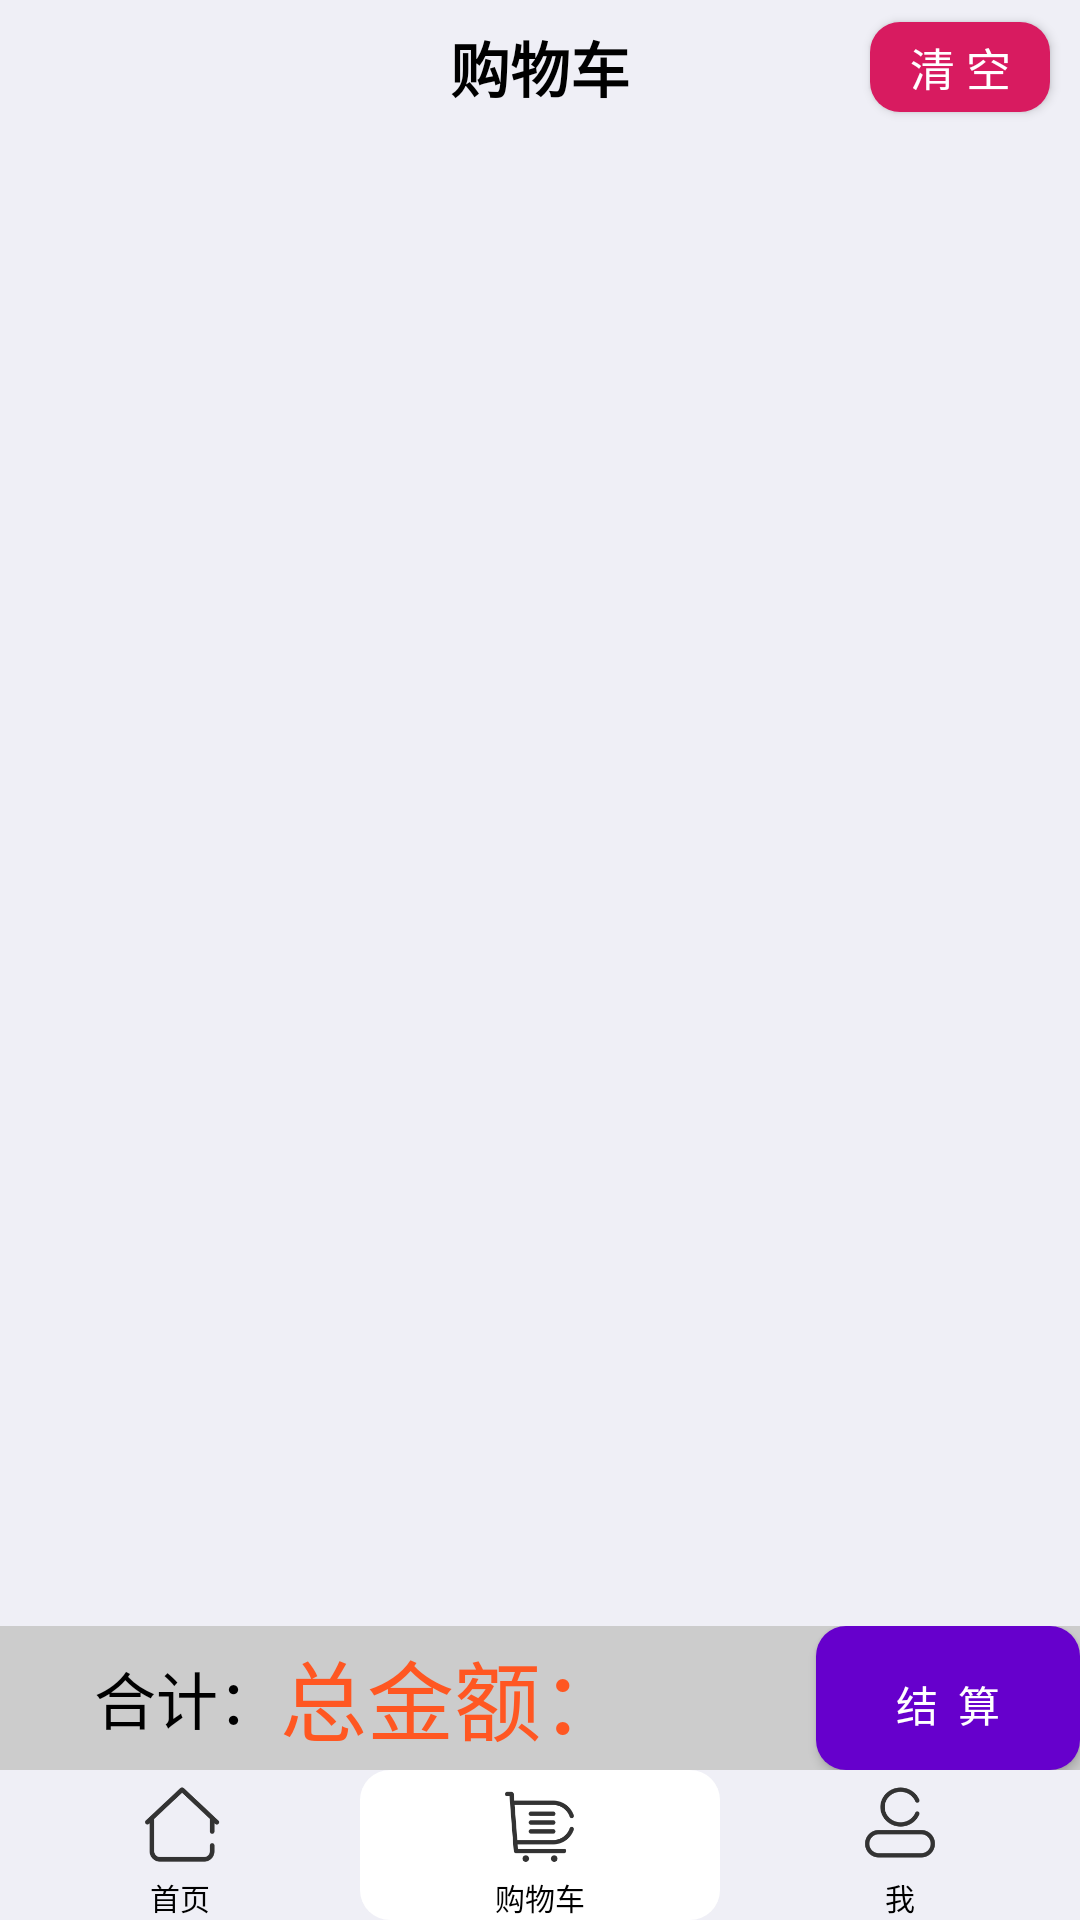

The Android layout XML behind this screen, and the referenced resources:
<!-- AndroidManifest.xml: application theme Theme.AppCompat.NoActionBar -->
<!-- res/layout/activity_shopping_cart.xml -->
<?xml version="1.0" encoding="utf-8"?>
<RelativeLayout xmlns:android="http://schemas.android.com/apk/res/android"
    xmlns:app="http://schemas.android.com/apk/res-auto"
    xmlns:tools="http://schemas.android.com/tools"
    android:layout_width="match_parent"
    android:layout_height="match_parent"
    android:background="@color/colorbackground"
    android:orientation="vertical"
    tools:context=".ShoppingCartActivity">

    <RelativeLayout
        android:layout_width="match_parent"
        android:layout_height="45dp"
        android:orientation="horizontal"
        android:id="@+id/rl_topbar">

        <ImageView
            android:id="@+id/go_back"
            android:layout_width="45dp"
            android:layout_height="wrap_content"
            android:layout_centerVertical="true"
            android:paddingLeft="11dp"
            android:src="@drawable/back" />

        <TextView
            android:id="@+id/Shopping_name"
            android:layout_width="wrap_content"
            android:layout_height="wrap_content"
            android:layout_centerInParent="true"
            android:gravity="center"
            android:text="购物车"
            android:textColor="@color/colorBlack"
            android:textSize="20dp"
            android:textStyle="bold" />

        <Button
            android:id="@+id/btn_delAllCart"
            android:text="清 空"
            android:layout_width="60dp"
            android:layout_height="30dp"
            android:textSize="15sp"
            android:layout_alignParentRight="true"
            android:layout_centerInParent="true"
            android:layout_marginRight="10dp"
            android:background="@drawable/shape_corner_red"
            android:textColor="@color/colorWhite"
            android:layout_marginBottom="4dp" />
    </RelativeLayout>

    <ListView
        android:id="@+id/lv_cartList"
        android:layout_width="match_parent"
        android:layout_height="match_parent"
        android:layout_marginTop="45dp"
        android:cacheColorHint="#00000000"
        android:divider="@color/colorSilver"
        android:layout_above="@+id/ll_s"
        android:dividerHeight="1dp"
        android:fadingEdge="none"
        android:listSelector="#00000000"
        android:scrollbars="none"
        android:background="@color/colorbackground" />

    <LinearLayout
        android:id="@+id/ll_s"
        android:layout_width="match_parent"
        android:layout_height="wrap_content"
        android:layout_above="@+id/ll_bottomBar"
        android:gravity="right"
        android:background="@color/colorSilver">

        <TextView
            android:layout_width="wrap_content"
            android:layout_height="wrap_content"
            android:layout_weight="1"
            android:text="合计："
            android:gravity="right"
            android:textColor="@color/colorBlack"
            android:textSize="10pt"
            android:layout_gravity="center" />

        <TextView
            android:id="@+id/tv_cartSum"
            android:layout_width="wrap_content"
            android:layout_height="wrap_content"
            android:layout_weight="2"
            android:text="总金额："
            android:textColor="@color/colorOrange"
            android:textSize="14pt"
            android:layout_gravity="center" />

        <Button
            android:id="@+id/btn_settlement"
            android:layout_width="wrap_content"
            android:layout_height="wrap_content"
            android:layout_gravity="right"

            android:paddingTop="4dp"
            android:background="@drawable/shape_corner_purple"
            android:text="结  算" />

    </LinearLayout>


    <LinearLayout
        android:id="@+id/ll_bottomBar"
        android:layout_width="match_parent"
        android:layout_height="wrap_content"
        android:layout_alignParentBottom="true"
        android:orientation="horizontal"
        android:background="@color/colorbackground">

        <LinearLayout
            android:layout_width="0dp"
            android:layout_height="50dp"
            android:layout_alignParentBottom="true"
            android:layout_weight="1"
            android:orientation="vertical">

            <ImageView
                android:id="@+id/img_home"
                android:layout_width="match_parent"
                android:layout_height="50dp"
                android:layout_alignParentBottom="true"
                android:layout_centerInParent="true"
                android:layout_weight="1"
                android:src="@mipmap/home" />

            <TextView
                android:layout_width="match_parent"
                android:layout_height="30dp"
                android:layout_weight="1"
                android:gravity="center"
                android:text="首页"
                android:textColor="#000000"
                android:textSize="10sp" />
        </LinearLayout>

        <LinearLayout
            android:layout_width="0dp"
            android:layout_height="50dp"
            android:layout_alignParentBottom="true"
            android:layout_weight="1"
            android:orientation="vertical"
            android:background="@drawable/shape_corner">

            <ImageView
                android:id="@+id/img_cart"
                android:layout_width="match_parent"
                android:layout_height="50dp"
                android:layout_alignParentBottom="true"
                android:layout_centerInParent="true"
                android:layout_weight="1"
                android:src="@mipmap/cart" />

            <TextView
                android:layout_width="match_parent"
                android:layout_height="30dp"
                android:layout_weight="1"
                android:gravity="center"
                android:text="购物车"
                android:textColor="#000000"
                android:textSize="10sp" />


        </LinearLayout>

        <LinearLayout
            android:layout_width="0dp"
            android:layout_height="50dp"
            android:layout_alignParentBottom="true"
            android:layout_weight="1"
            android:orientation="vertical">

            <ImageView
                android:id="@+id/img_my"
                android:layout_width="match_parent"
                android:layout_height="50dp"
                android:layout_alignParentBottom="true"
                android:layout_centerInParent="true"
                android:layout_weight="1"
                android:src="@mipmap/my" />

            <TextView
                android:layout_width="match_parent"
                android:layout_height="30dp"
                android:layout_weight="1"
                android:gravity="center"
                android:text="我"
                android:textColor="#000000"
                android:textSize="10sp" />

        </LinearLayout>
    </LinearLayout>

</RelativeLayout>
<!-- resources referenced by this layout -->
<resources>
  <color name="colorBlack">#000000</color>
  <color name="colorOrange">#FF5722</color>
  <color name="colorSilver">#CCCCCC</color>
  <color name="colorWhite">#FFFFFF</color>
  <color name="colorbackground">#EFEFF6</color>
  <!-- drawable shape_corner (drawable) -->
  <?xml version="1.0" encoding="utf-8"?>
  <shape xmlns:android="http://schemas.android.com/apk/res/android">
      <solid android:color="@color/colorWhite" />
      <corners
          android:topLeftRadius="10dp"
          android:topRightRadius="10dp"
          android:bottomRightRadius="10dp"
          android:bottomLeftRadius="10dp" />
      <stroke
          android:width="0dp"
          android:color="#000000" />
  </shape>
  <!-- drawable shape_corner_purple (drawable) -->
  <?xml version="1.0" encoding="utf-8"?>
  <shape xmlns:android="http://schemas.android.com/apk/res/android">
      <solid android:color="@color/colorPurple" />
      <corners
          android:topLeftRadius="10dp"
          android:topRightRadius="10dp"
          android:bottomRightRadius="10dp"
          android:bottomLeftRadius="10dp" />
      <stroke
          android:width="0dp"
          android:color="#000000" />
  </shape>
  <!-- drawable shape_corner_red (drawable-v24) -->
  <?xml version="1.0" encoding="utf-8"?>
  <shape xmlns:android="http://schemas.android.com/apk/res/android">
      <solid android:color="@color/colorAccent" />
      <corners
          android:topLeftRadius="10dp"
          android:topRightRadius="10dp"
          android:bottomRightRadius="10dp"
          android:bottomLeftRadius="10dp" />
      <stroke
          android:width="0dp"
          android:color="#000000" />
  </shape>
  <!-- mipmap cart: png bitmap (mipmap-xhdpi, 8215 bytes) -->
  <!-- mipmap home: png bitmap (mipmap-xhdpi, 8140 bytes) -->
  <!-- mipmap my: png bitmap (mipmap-xhdpi, 9515 bytes) -->
  <color name="colorPurple">#6600CC</color>
  <color name="colorAccent">#D81B60</color>
</resources>
